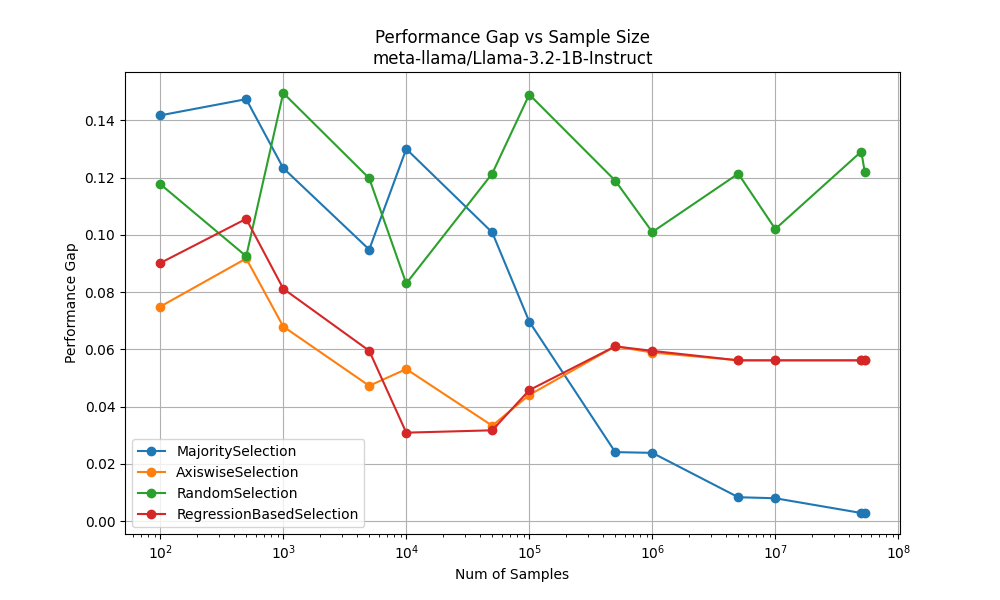

The data file committed next to this chart (first rows):
MajoritySelection, [100, 500, 1000, 5000, 10000, 50000, 100000, 500000, 1000000, 5000000, 10000000, 50000000, 53368034], [0.1417124059791768, 0.14737333661263377, 0.12330166420787525, 0.09485838250814217, 0.1299923765948485, 0.10082620607506966, 0.06969135242182743, 0.024126607856450582, 0.023870080473248807, 0.00837503602688979
AxiswiseSelection, [100, 500, 1000, 5000, 10000, 50000, 100000, 500000, 1000000, 5000000, 10000000, 50000000, 53368034], [0.0749303351124026, 0.09174, 0.06798, 0.04728, 0.05313, 0.03334, 0.04409, 0.06105, 0.0589, 0.05618
RandomSelection, [100, 500, 1000, 5000, 10000, 50000, 100000, 500000, 1000000, 5000000, 10000000, 50000000, 53368034], [0.11771361924579206, 0.09253, 0.1495, 0.1197, 0.08301, 0.1214, 0.149, 0.1189, 0.101, 0.1214
RegressionBasedSelection, [100, 500, 1000, 5000, 10000, 50000, 100000, 500000, 1000000, 5000000, 10000000, 50000000, 53368034], [0.09014950350362738, 0.1056, 0.08119, 0.05952, 0.03092, 0.03174, 0.04577, 0.06105, 0.05947, 0.05618
